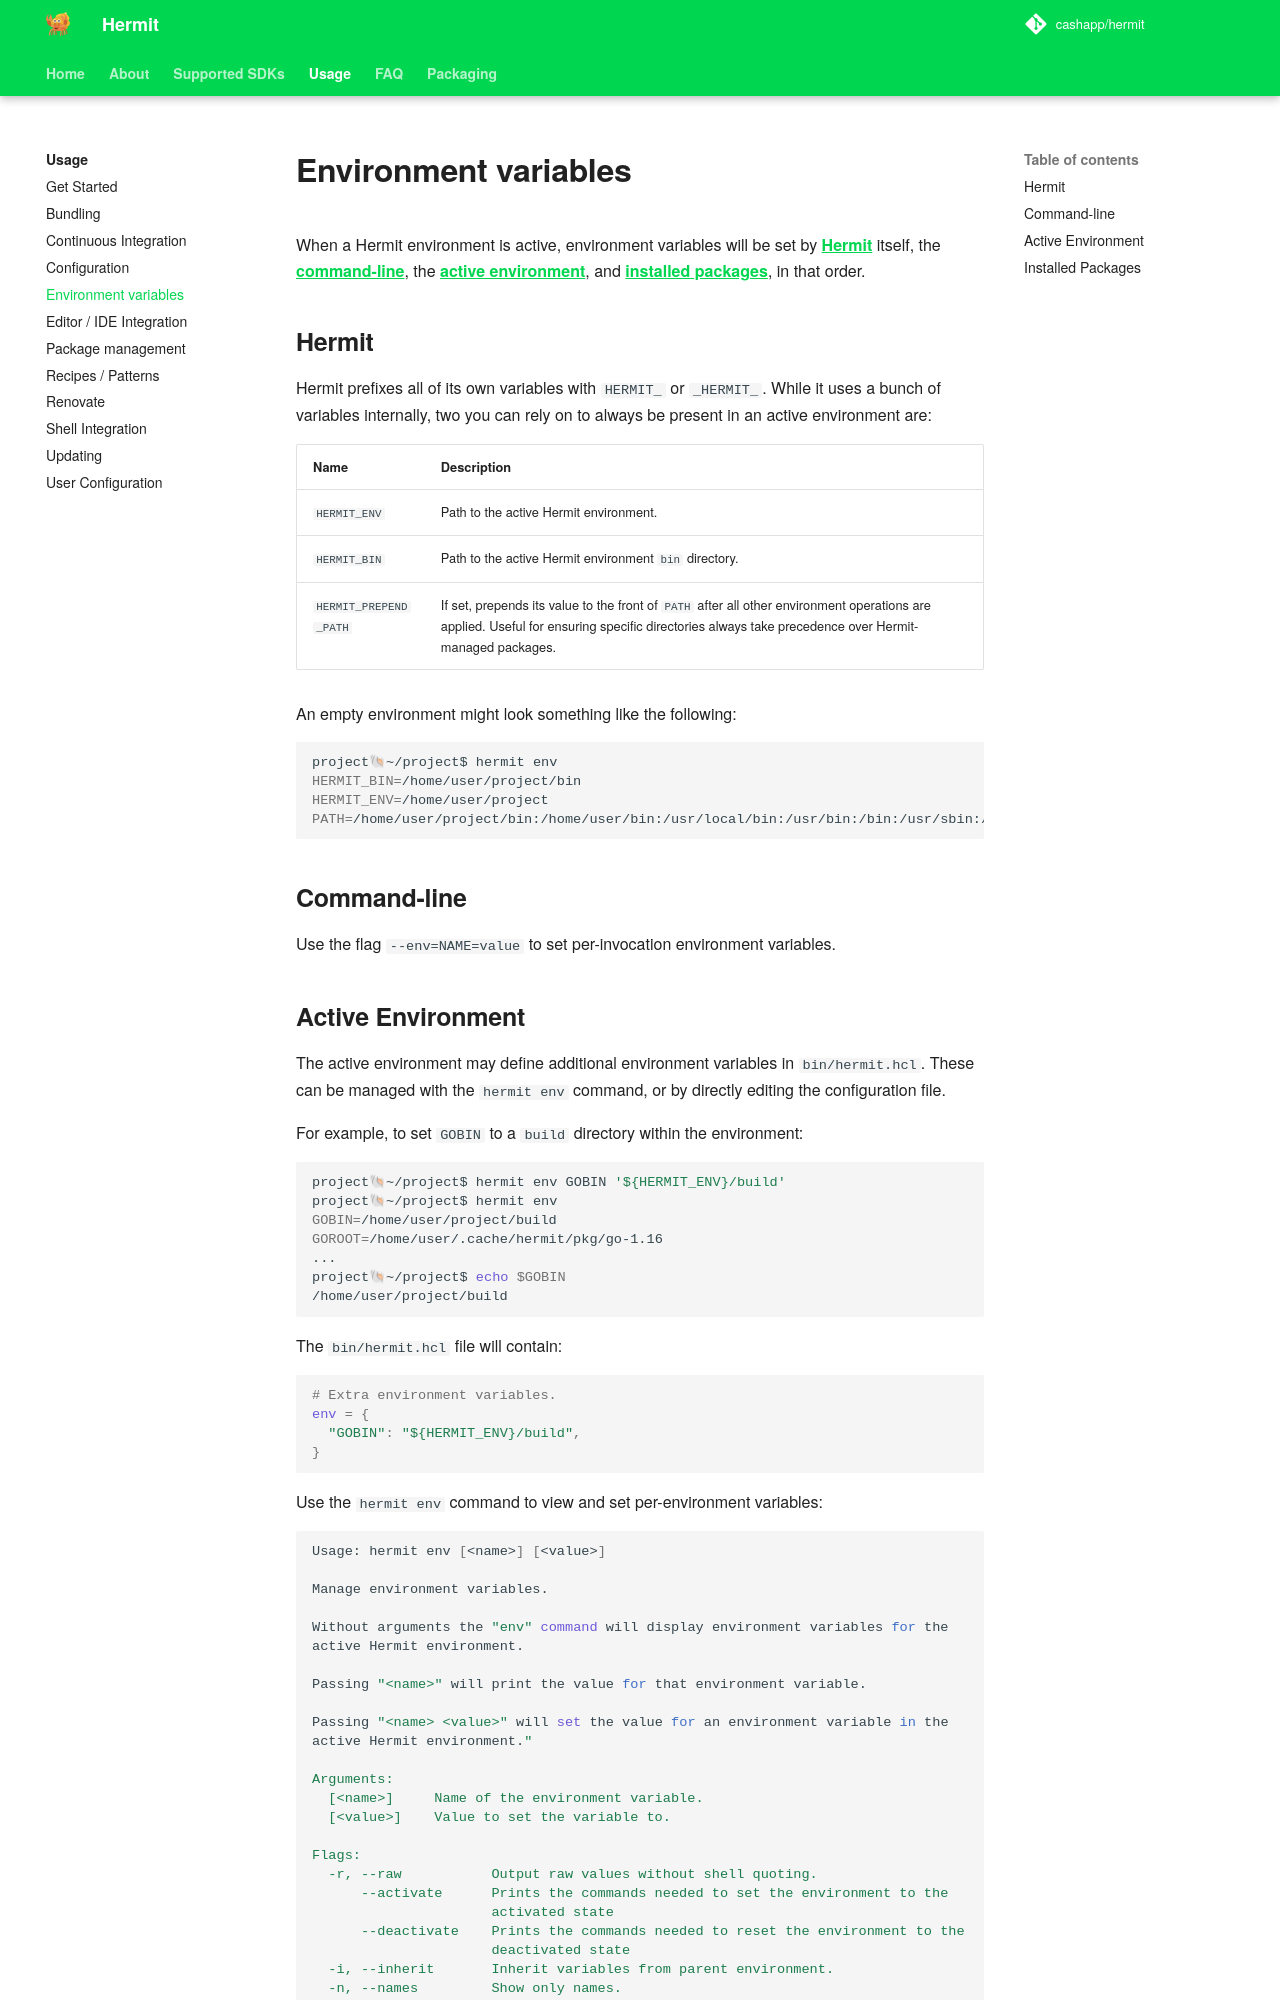

repository: cashapp/hermit · page: usage/envars/index.html · generator: mkdocs

---
title: "Environment variables"
---

When a Hermit environment is active, environment variables will be set by
[Hermit](#hermit) itself, the [command-line](#command-line), the
[active environment](#active-environment), and
[installed packages](#installed-packages), in that order.

## Hermit

Hermit prefixes all of its own variables with `HERMIT_` or `_HERMIT_`. While
it uses a bunch of variables internally, two you can rely on to always be
present in an active environment are:

| Name | Description |
|-----------|------|
| `HERMIT_ENV` | Path to the active Hermit environment. |
| `HERMIT_BIN` | Path to the active Hermit environment `bin` directory. |
| `HERMIT_PREPEND_PATH` | If set, prepends its value to the front of `PATH` after all other environment operations are applied. Useful for ensuring specific directories always take precedence over Hermit-managed packages. |

An empty environment might look something like the following:

```shell
project🐚~/project$ hermit env
HERMIT_BIN=/home/user/project/bin
HERMIT_ENV=/home/user/project
PATH=/home/user/project/bin:/home/user/bin:/usr/local/bin:/usr/bin:/bin:/usr/sbin:/sbin:/opt/local/bin
```

## Command-line

Use the flag `--env=NAME=value` to set per-invocation environment variables.
